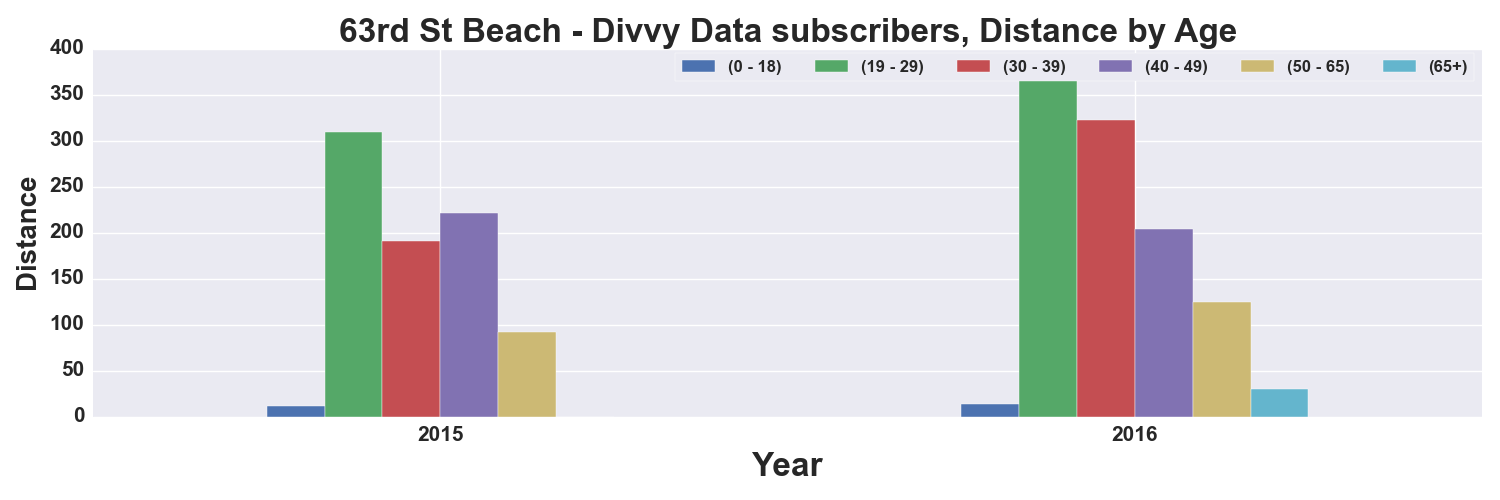

Data behind this chart, as committed beside it:
, START TIME YEAR, DISTANCE_Miles, DISTANCE_Miles, DISTANCE_Miles, DISTANCE_Miles, DISTANCE_Miles, DISTANCE_Miles
AGE_GROUP, , 0 - 18, 19 - 29, 30 - 39, 40 - 49, 50 - 65, 65+
0, 2015, 11.74, 309.9, 191.4, 220.9, 91.61, 
1, 2016, 13.86, 388.2, 322.3, 204.3, 124.2, 29.8
